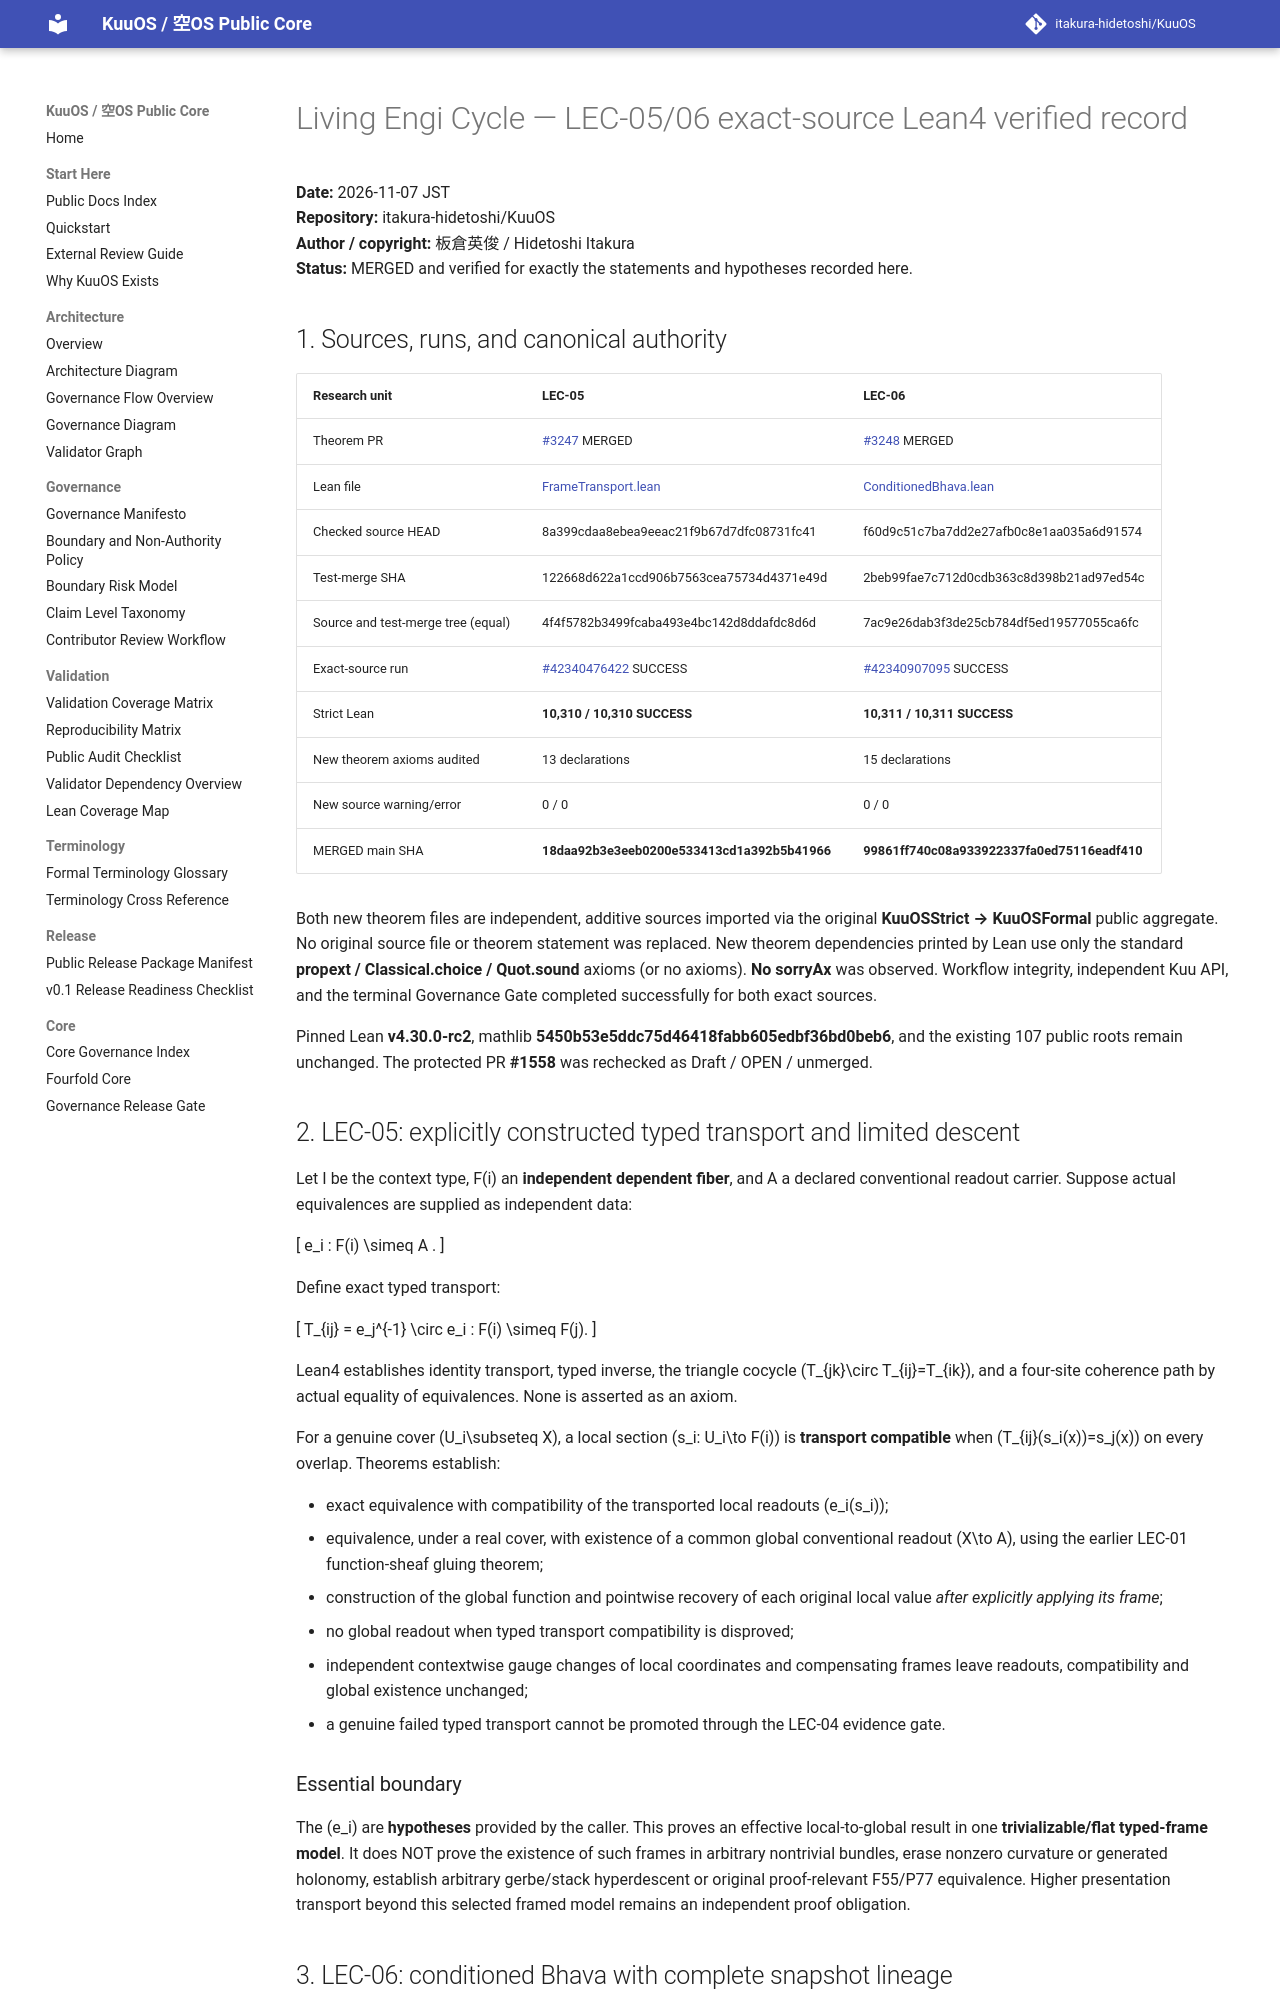

repository: itakura-hidetoshi/KuuOS · page: formal/LEC-05-06-typed-transport-bhava-verified-20261107/index.html · generator: mkdocs

# Living Engi Cycle — LEC-05/06 exact-source Lean4 verified record

**Date:** 2026-11-07 JST  
**Repository:** itakura-hidetoshi/KuuOS  
**Author / copyright:** 板倉英俊 / Hidetoshi Itakura  
**Status:** MERGED and verified for exactly the statements and hypotheses recorded here.

## 1. Sources, runs, and canonical authority

| Research unit | LEC-05 | LEC-06 |
| --- | --- | --- |
| Theorem PR | [#3247](https://github.com/itakura-hidetoshi/KuuOS/pull/3247) MERGED | [#3248](https://github.com/itakura-hidetoshi/KuuOS/pull/3248) MERGED |
| Lean file | [FrameTransport.lean](../../formal/Kuu/LivingEngi/FrameTransport.lean) | [ConditionedBhava.lean](../../formal/Kuu/LivingEngi/ConditionedBhava.lean) |
| Checked source HEAD | 8a399cdaa8ebea9eeac21f9b67d7dfc08731fc41 | f60d9c51c7ba7dd2e27afb0c8e1aa035a6d91574 |
| Test-merge SHA | 122668d622a1ccd906b7563cea75734d4371e49d | 2beb99fae7c712d0cdb363c8d398b21ad97ed54c |
| Source and test-merge tree (equal) | 4f4f5782b3499fcaba493e4bc142d8ddafdc8d6d | 7ac9e26dab3f3de25cb784df5ed19577055ca6fc |
| Exact-source run | [#42340476422](https://github.com/itakura-hidetoshi/KuuOS/actions/runs/42340476422) SUCCESS | [#42340907095](https://github.com/itakura-hidetoshi/KuuOS/actions/runs/42340907095) SUCCESS |
| Strict Lean | **10,310 / 10,310 SUCCESS** | **10,311 / 10,311 SUCCESS** |
| New theorem axioms audited | 13 declarations | 15 declarations |
| New source warning/error | 0 / 0 | 0 / 0 |
| MERGED main SHA | **18daa92b3e3eeb0200e533413cd1a392b5b41966** | **99861ff740c08a933922337fa0ed75116eadf410** |

Both new theorem files are independent, additive sources imported via the original **KuuOSStrict → KuuOSFormal** public aggregate. No original source file or theorem statement was replaced. New theorem dependencies printed by Lean use only the standard **propext / Classical.choice / Quot.sound** axioms (or no axioms). **No sorryAx** was observed. Workflow integrity, independent Kuu API, and the terminal Governance Gate completed successfully for both exact sources.

Pinned Lean **v4.30.0-rc2**, mathlib **5450b53e5ddc75d46418fabb605edbf36bd0beb6**, and the existing 107 public roots remain unchanged. The protected PR **#1558** was rechecked as Draft / OPEN / unmerged.

## 2. LEC-05: explicitly constructed typed transport and limited descent

Let I be the context type, F(i) an **independent dependent fiber**, and A a declared conventional readout carrier. Suppose actual equivalences are supplied as independent data:

\[
e_i : F(i) \simeq A .
\]

Define exact typed transport:

\[
T_{ij} = e_j^{-1} \circ e_i : F(i) \simeq F(j).
\]

Lean4 establishes identity transport, typed inverse, the triangle cocycle \(T_{jk}\circ T_{ij}=T_{ik}\), and a four-site coherence path by actual equality of equivalences. None is asserted as an axiom.

For a genuine cover \(U_i\subseteq X\), a local section \(s_i: U_i\to F(i)\) is **transport compatible** when \(T_{ij}(s_i(x))=s_j(x)\) on every overlap. Theorems establish:

- exact equivalence with compatibility of the transported local readouts \(e_i(s_i)\);
- equivalence, under a real cover, with existence of a common global conventional readout \(X\to A\), using the earlier LEC-01 function-sheaf gluing theorem;
- construction of the global function and pointwise recovery of each original local value *after explicitly applying its frame*;
- no global readout when typed transport compatibility is disproved;
- independent contextwise gauge changes of local coordinates and compensating frames leave readouts, compatibility and global existence unchanged;
- a genuine failed typed transport cannot be promoted through the LEC-04 evidence gate.

### Essential boundary

The \(e_i\) are **hypotheses** provided by the caller. This proves an effective local-to-global result in one **trivializable/flat typed-frame model**. It does NOT prove the existence of such frames in arbitrary nontrivial bundles, erase nonzero curvature or generated holonomy, establish arbitrary gerbe/stack hyperdescent or original proof-relevant F55/P77 equivalence. Higher presentation transport beyond this selected framed model remains an independent proof obligation.
